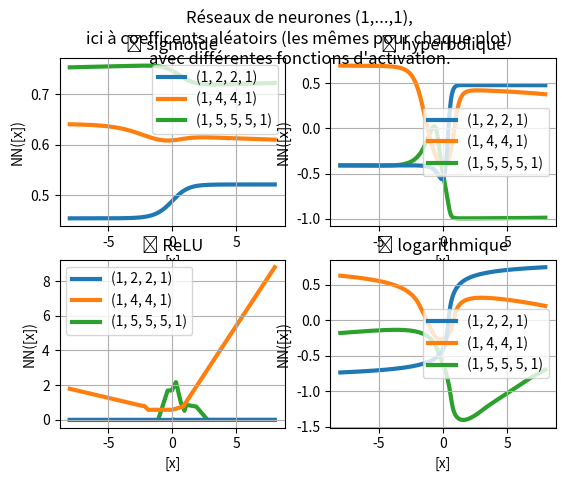

The matplotlib source for this figure:
from math import exp, log, tanh # tanh exporee comme fonction d'activation usuelle
import random


# definition de quelques fonctions d'activation ( & tanh )
def sigmoid(x:float)    -> float: return 1/(1+exp(-x))
def ReLU(x:float)       -> float: return x if x>0 else 0
def Heaviside0(x:float) -> float: return 1 if x>0 else 0
def logLike(x:float)    -> float: return log(1+x) if x>0 else -log(1-x)


# RESEAU  - - - - - - - - - - - - - - - - - - - - - - - - - - - - - - - - - - - - - - - - - - - - -

class NeuralNetwork:

    def __init__(self, sizes:tuple[int], activation_function:'function'=sigmoid, 
                 last_activation:bool=True, Coefs:list[float]=None, random_seed:int=0):

        self.sizes = sizes # forme du reseau de neurones
        self.aF = activation_function # fonction d'activation
        self.last_activation = last_activation # derniere couche affectee ?

        random.seed(random_seed)
        self.len = sum([ (sizes[i-1]+1)*sizes[i] for i in range(1,len(sizes)) ])
        if Coefs == None: # liste des coefficients
            Coefs = [ random.gauss() for _ in range(self.len) ]

        # definitions des matrices w et vecteurs b
        self.w = {}
        self.b = {}
        for i in range(1, len(sizes)):
            self.w[i] = [[Coefs.pop(0) for k in range(sizes[i-1])]  for j in range(sizes[i])]
            self.b[i] = [ Coefs.pop(0)                              for j in range(sizes[i])]
    

    def __call__(self, x:list[float]) -> list[float]:
        for i in range(1, len(self.sizes)): # propagation avant
            if self.last_activation or i != len(self.sizes)-1:
                x = [ self.aF( sum([ self.w[i][j][k]*x[k] for k in range(self.sizes[i-1]) ]) + self.b[i][j] ) for j in range(self.sizes[i])]
            else: x = [        sum([ self.w[i][j][k]*x[k] for k in range(self.sizes[i-1]) ]) + self.b[i][j]   for j in range(self.sizes[i])]
        return x


# TEST  - - - - - - - - - - - - - - - - - - - - - - - - - - - - - - - - - - - - - - - - - - - - - -

if __name__ == "__main__":
    import matplotlib.pyplot as plt

    # definition des reseaux de neurone (1,...,1)
    sizes = [(1,2,2,1), (1,4,4,1), (1,5,5,5,1)]
    activ = [sigmoid, tanh, ReLU, logLike]
    Networks = [[NeuralNetwork(S,A,random_seed=1) for S in sizes] for A in activ]

    # abscisses & ordonnees[][]
    a,b,n = -8, 8, 1000 # bornes du plot & nombre de points
    X = [a+(b-a)*i/n for i in range(n)]
    Y = [[ [NN([x])[0] for x in X] for NN in NNl] for NNl in Networks]

    fig, ax = plt.subplots(2,2)
    fig.suptitle("Réseaux de neurones (1,...,1),\nici à coefficents aléatoirs (les mêmes pour chaque plot)\navec différentes fonctions d'activation.")
    titles = ["ϕ sigmoïde", "ϕ hyperbolique", "ϕ ReLU", "ϕ logarithmique"]
    for i,A in enumerate(activ):
        for j,S in enumerate(sizes):
            ax[i//2][i%2].plot(X, Y[i][j], linewidth=3, zorder=-j, label=str(S))
        ax[i//2][i%2].set_title(titles[i])
        ax[i//2][i%2].grid(True)
        ax[i//2][i%2].set_xlabel("[x]")
        ax[i//2][i%2].set_ylabel("NN([x])")
        ax[i//2][i%2].legend()

    plt.show()